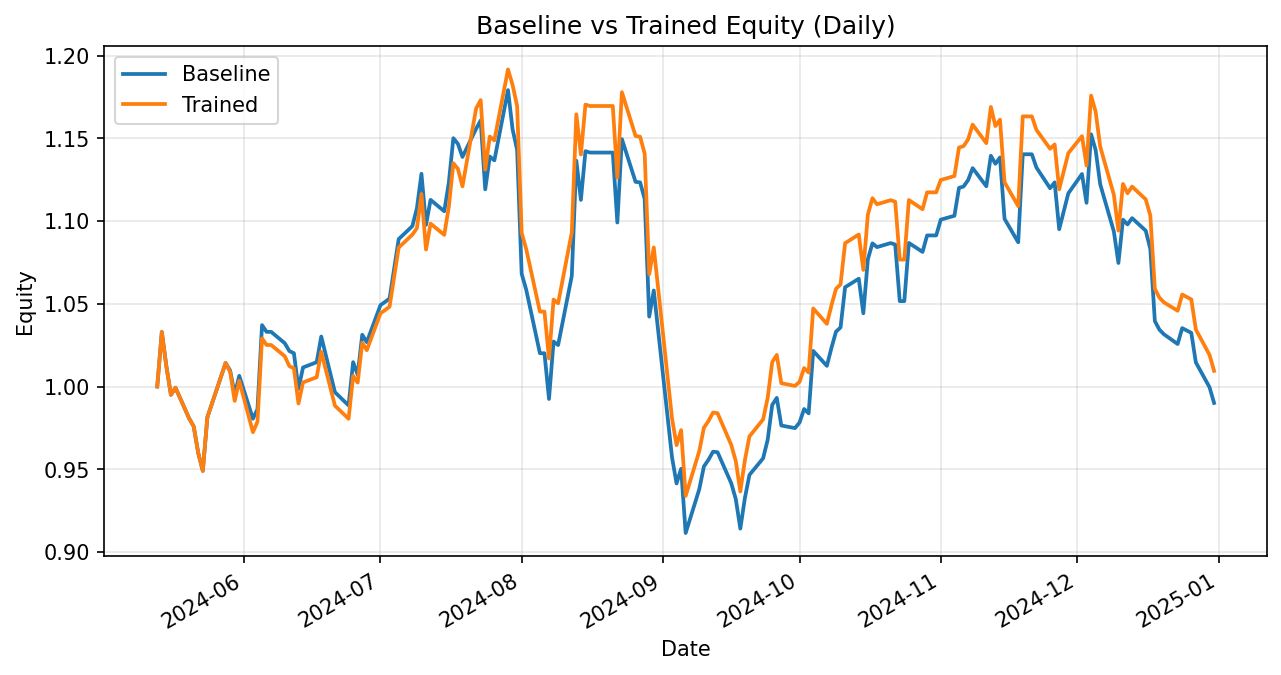

Source data for this figure (header and first rows):
date, daily_return_x, equity_baseline, daily_return_y, equity_trained
2024-05-13, 0.0, 1.0, 0.0, 1.0
2024-05-14, 0.03293, 1.033, 0.03293, 1.033
2024-05-15, -0.02005, 1.012, -0.02005, 1.012
2024-05-16, -0.01704, 0.995, -0.01704, 0.995
2024-05-17, 0.004318, 0.9993, 0.004318, 0.9993
2024-05-20, -0.01856, 0.9807, -0.01856, 0.9807
2024-05-21, -0.004944, 0.9759, -0.004944, 0.9759
2024-05-22, -0.01654, 0.9597, -0.01654, 0.9597
2024-05-23, -0.01119, 0.949, -0.01119, 0.949
2024-05-24, 0.03417, 0.9814, 0.03417, 0.9814
2024-05-28, 0.03339, 1.014, 0.03339, 1.014
2024-05-29, -0.004468, 1.01, -0.005372, 1.009
2024-05-30, -0.01436, 0.9952, -0.0173, 0.9913
2024-05-31, 0.01135, 1.006, 0.01229, 1.003
2024-06-03, -0.02576, 0.9805, -0.03099, 0.9724
2024-06-04, 0.005857, 0.9863, 0.006486, 0.9787
2024-06-05, 0.05156, 1.037, 0.05156, 1.029
2024-06-06, -0.003935, 1.033, -0.003935, 1.025
2024-06-07, 3.1490749721934178e-06, 1.033, 3.1490749721934178e-06, 1.025
2024-06-10, -0.006665, 1.026, -0.006665, 1.018
2024-06-11, -0.004589, 1.021, -0.005848, 1.012
2024-06-12, -0.001314, 1.02, -0.001314, 1.011
2024-06-13, -0.02103, 0.9986, -0.02103, 0.9897
2024-06-14, 0.01289, 1.012, 0.01289, 1.002
2024-06-17, 0.00314, 1.015, 0.00314, 1.006
2024-06-18, 0.0153, 1.03, 0.0153, 1.021
2024-06-20, -0.02194, 1.008, -0.02117, 0.9994
2024-06-21, -0.01095, 0.9966, -0.01096, 0.9884
2024-06-24, -0.008035, 0.9886, -0.008035, 0.9805
2024-06-25, 0.02645, 1.015, 0.02645, 1.006
2024-06-26, -0.007503, 1.007, -0.004029, 1.002
2024-06-27, 0.024, 1.031, 0.024, 1.026
2024-06-28, -0.004333, 1.027, -0.004333, 1.022
2024-07-01, 0.0218, 1.049, 0.0218, 1.044
2024-07-02, 0.001826, 1.051, 0.001826, 1.046
2024-07-03, 0.002009, 1.053, 0.002009, 1.048
2024-07-05, 0.03406, 1.089, 0.03406, 1.084
2024-07-08, 0.007219, 1.097, 0.007219, 1.092
2024-07-09, 0.009843, 1.108, 0.003588, 1.096
2024-07-10, 0.0188, 1.129, 0.0188, 1.116
2024-07-11, -0.02733, 1.098, -0.03001, 1.083
2024-07-12, 0.01375, 1.113, 0.01444, 1.098
2024-07-15, -0.00619, 1.106, -0.00619, 1.092
2024-07-16, 0.01552, 1.123, 0.01552, 1.109
2024-07-17, 0.02403, 1.15, 0.02377, 1.135
2024-07-18, -0.002956, 1.147, -0.002956, 1.132
2024-07-19, -0.006895, 1.139, -0.009374, 1.121
2024-07-22, 0.01497, 1.156, 0.04203, 1.168
2024-07-23, 0.004312, 1.161, 0.004312, 1.173
2024-07-24, -0.03585, 1.119, -0.03585, 1.131
2024-07-25, 0.01771, 1.139, 0.01771, 1.151
2024-07-26, -0.002043, 1.137, -0.002043, 1.149
2024-07-29, 0.03738, 1.179, 0.03738, 1.192
2024-07-30, -0.02006, 1.156, -0.007867, 1.182
2024-07-31, -0.01081, 1.143, -0.01081, 1.17
2024-08-01, -0.06554, 1.068, -0.06554, 1.093
2024-08-02, -0.009033, 1.058, -0.009033, 1.083
2024-08-05, -0.03626, 1.02, -0.03487, 1.045
2024-08-06, 0.0, 1.02, 0.0, 1.045
2024-08-07, -0.02709, 0.9925, -0.02709, 1.017
... 101 more rows
